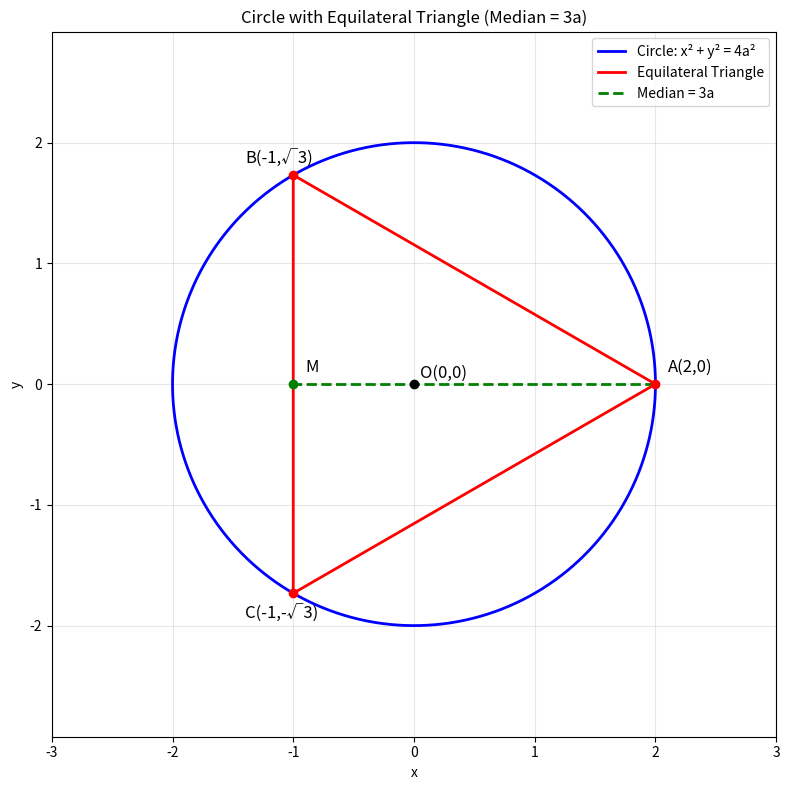

Write Python code to recreate this figure.
import numpy as np
import matplotlib.pyplot as plt

# Given data
median_length_coefficient = 3  # coefficient of 'a' in median length

# Matrix approach to find radius
theta = 2 * np.pi / 3
cos_theta = np.cos(theta)
cos_theta_minus_1 = cos_theta - 1  # -3/2
coefficient_squared = cos_theta_minus_1**2  # 9/4

# Solve for r^2 coefficient: r^2 * (9/4) = 9a^2  =>  r^2 = 4a^2
r_squared_coefficient = (median_length_coefficient**2) / coefficient_squared  # 4
r = 2  # since a = 1 for plotting

# Print final answer
print(f"Answer: (c) x² + y² = {int(r_squared_coefficient)}a²")

# Define triangle vertices on the circle
A = np.array([r, 0])
B = np.array([r * cos_theta, r * np.sin(theta)])
C = np.array([r * cos_theta, -r * np.sin(theta)])
midpoint_BC = (B + C) / 2

# Plot setup
plt.figure(figsize=(8, 8))

# Draw circle
theta_circle = np.linspace(0, 2*np.pi, 200)
x_circle = r * np.cos(theta_circle)
y_circle = r * np.sin(theta_circle)
plt.plot(x_circle, y_circle, 'b-', linewidth=2, label=f'Circle: x² + y² = {int(r_squared_coefficient)}a²')

# Draw triangle
triangle_x = [A[0], B[0], C[0], A[0]]
triangle_y = [A[1], B[1], C[1], A[1]]
plt.plot(triangle_x, triangle_y, 'r-', linewidth=2, label='Equilateral Triangle')

# Draw median from A to midpoint of BC
plt.plot([A[0], midpoint_BC[0]], [A[1], midpoint_BC[1]], 'g--', linewidth=2, label='Median = 3a')

# Mark and label points
plt.plot(0, 0, 'ko')        ; plt.text(0.05, 0.05, 'O(0,0)', fontsize=12)
plt.plot(A[0], A[1], 'ro')  ; plt.text(A[0]+0.1, A[1]+0.1, 'A(2,0)', fontsize=12)
plt.plot(B[0], B[1], 'ro')  ; plt.text(B[0]-0.4, B[1]+0.1, 'B(-1,√3)', fontsize=12)
plt.plot(C[0], C[1], 'ro')  ; plt.text(C[0]-0.4, C[1]-0.2, 'C(-1,-√3)', fontsize=12)
plt.plot(midpoint_BC[0], midpoint_BC[1], 'go') ; plt.text(midpoint_BC[0]+0.1, midpoint_BC[1]+0.1, 'M', fontsize=12)

# Formatting
plt.axis('equal')
plt.xlim(-3, 3)
plt.ylim(-3, 3)
plt.grid(True, alpha=0.3)
plt.xlabel('x')
plt.ylabel('y')
plt.title('Circle with Equilateral Triangle (Median = 3a)')
plt.legend()

plt.tight_layout()
plt.savefig("fig1.png")
plt.show()
